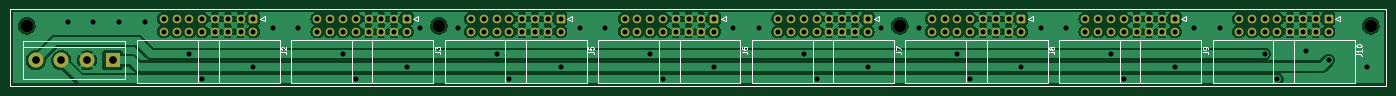
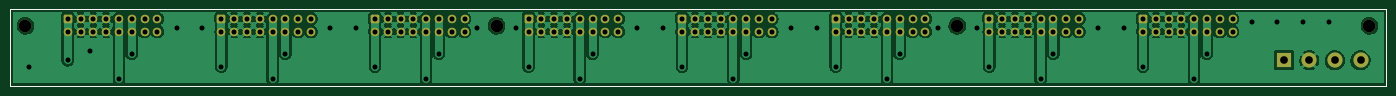
Circuit board: 11 layer files. Board 273.1 x 15.2 mm.
- bottom_copper: eurorack-bus-board-horizontal-B_Cu.gbl (258896 bytes)
- bottom_mask: eurorack-bus-board-horizontal-B_Mask.gbs (5311 bytes)
- paste: eurorack-bus-board-horizontal-B_Paste.gbp (761 bytes)
- bottom_silk: eurorack-bus-board-horizontal-B_Silkscreen.gbo (5315 bytes)
- outline: eurorack-bus-board-horizontal-Edge_Cuts.gm1 (733 bytes)
- top_copper: eurorack-bus-board-horizontal-F_Cu.gtl (227546 bytes)
- top_mask: eurorack-bus-board-horizontal-F_Mask.gts (5311 bytes)
- paste: eurorack-bus-board-horizontal-F_Paste.gtp (761 bytes)
- top_silk: eurorack-bus-board-horizontal-F_Silkscreen.gto (14807 bytes)
- drill: eurorack-bus-board-horizontal-NPTH.drl (429 bytes)
- drill: eurorack-bus-board-horizontal-PTH.drl (3554 bytes)

=== bottom_copper: eurorack-bus-board-horizontal-B_Cu.gbl (258896 bytes, source omitted) ===
=== bottom_mask: eurorack-bus-board-horizontal-B_Mask.gbs ===
%TF.GenerationSoftware,KiCad,Pcbnew,(6.0.4)*%
%TF.CreationDate,2022-11-07T18:06:23+01:00*%
%TF.ProjectId,eurorack-bus-board-horizontal,6575726f-7261-4636-9b2d-6275732d626f,1*%
%TF.SameCoordinates,Original*%
%TF.FileFunction,Soldermask,Bot*%
%TF.FilePolarity,Negative*%
%FSLAX46Y46*%
G04 Gerber Fmt 4.6, Leading zero omitted, Abs format (unit mm)*
G04 Created by KiCad (PCBNEW (6.0.4)) date 2022-11-07 18:06:23*
%MOMM*%
%LPD*%
G01*
G04 APERTURE LIST*
G04 Aperture macros list*
%AMRoundRect*
0 Rectangle with rounded corners*
0 $1 Rounding radius*
0 $2 $3 $4 $5 $6 $7 $8 $9 X,Y pos of 4 corners*
0 Add a 4 corners polygon primitive as box body*
4,1,4,$2,$3,$4,$5,$6,$7,$8,$9,$2,$3,0*
0 Add four circle primitives for the rounded corners*
1,1,$1+$1,$2,$3*
1,1,$1+$1,$4,$5*
1,1,$1+$1,$6,$7*
1,1,$1+$1,$8,$9*
0 Add four rect primitives between the rounded corners*
20,1,$1+$1,$2,$3,$4,$5,0*
20,1,$1+$1,$4,$5,$6,$7,0*
20,1,$1+$1,$6,$7,$8,$9,0*
20,1,$1+$1,$8,$9,$2,$3,0*%
G04 Aperture macros list end*
%TA.AperFunction,Profile*%
%ADD10C,0.100000*%
%TD*%
%ADD11RoundRect,0.250000X-0.600000X0.600000X-0.600000X-0.600000X0.600000X-0.600000X0.600000X0.600000X0*%
%ADD12C,1.700000*%
%ADD13C,2.500000*%
%ADD14R,3.000000X3.000000*%
%ADD15C,3.000000*%
G04 APERTURE END LIST*
D10*
X349250000Y-101600000D02*
X76200000Y-101600000D01*
X76200000Y-101600000D02*
X76200000Y-116840000D01*
X76200000Y-116840000D02*
X349250000Y-116840000D01*
X349250000Y-116840000D02*
X349250000Y-101600000D01*
D11*
X124460000Y-103522500D03*
D12*
X124460000Y-106062500D03*
X121920000Y-103522500D03*
X121920000Y-106062500D03*
X119380000Y-103522500D03*
X119380000Y-106062500D03*
X116840000Y-103522500D03*
X116840000Y-106062500D03*
X114300000Y-103522500D03*
X114300000Y-106062500D03*
X111760000Y-103522500D03*
X111760000Y-106062500D03*
X109220000Y-103522500D03*
X109220000Y-106062500D03*
X106680000Y-103522500D03*
X106680000Y-106062500D03*
D11*
X337820000Y-103522500D03*
D12*
X337820000Y-106062500D03*
X335280000Y-103522500D03*
X335280000Y-106062500D03*
X332740000Y-103522500D03*
X332740000Y-106062500D03*
X330200000Y-103522500D03*
X330200000Y-106062500D03*
X327660000Y-103522500D03*
X327660000Y-106062500D03*
X325120000Y-103522500D03*
X325120000Y-106062500D03*
X322580000Y-103522500D03*
X322580000Y-106062500D03*
X320040000Y-103522500D03*
X320040000Y-106062500D03*
D11*
X307340000Y-103522500D03*
D12*
X307340000Y-106062500D03*
X304800000Y-103522500D03*
X304800000Y-106062500D03*
X302260000Y-103522500D03*
X302260000Y-106062500D03*
X299720000Y-103522500D03*
X299720000Y-106062500D03*
X297180000Y-103522500D03*
X297180000Y-106062500D03*
X294640000Y-103522500D03*
X294640000Y-106062500D03*
X292100000Y-103522500D03*
X292100000Y-106062500D03*
X289560000Y-103522500D03*
X289560000Y-106062500D03*
D11*
X276860000Y-103522500D03*
D12*
X276860000Y-106062500D03*
X274320000Y-103522500D03*
X274320000Y-106062500D03*
X271780000Y-103522500D03*
X271780000Y-106062500D03*
X269240000Y-103522500D03*
X269240000Y-106062500D03*
X266700000Y-103522500D03*
X266700000Y-106062500D03*
X264160000Y-103522500D03*
X264160000Y-106062500D03*
X261620000Y-103522500D03*
X261620000Y-106062500D03*
X259080000Y-103522500D03*
X259080000Y-106062500D03*
D11*
X246380000Y-103522500D03*
D12*
X246380000Y-106062500D03*
X243840000Y-103522500D03*
X243840000Y-106062500D03*
X241300000Y-103522500D03*
X241300000Y-106062500D03*
X238760000Y-103522500D03*
X238760000Y-106062500D03*
X236220000Y-103522500D03*
X236220000Y-106062500D03*
X233680000Y-103522500D03*
X233680000Y-106062500D03*
X231140000Y-103522500D03*
X231140000Y-106062500D03*
X228600000Y-103522500D03*
X228600000Y-106062500D03*
D11*
X215900000Y-103522500D03*
D12*
X215900000Y-106062500D03*
X213360000Y-103522500D03*
X213360000Y-106062500D03*
X210820000Y-103522500D03*
X210820000Y-106062500D03*
X208280000Y-103522500D03*
X208280000Y-106062500D03*
X205740000Y-103522500D03*
X205740000Y-106062500D03*
X203200000Y-103522500D03*
X203200000Y-106062500D03*
X200660000Y-103522500D03*
X200660000Y-106062500D03*
X198120000Y-103522500D03*
X198120000Y-106062500D03*
D11*
X185420000Y-103522500D03*
D12*
X185420000Y-106062500D03*
X182880000Y-103522500D03*
X182880000Y-106062500D03*
X180340000Y-103522500D03*
X180340000Y-106062500D03*
X177800000Y-103522500D03*
X177800000Y-106062500D03*
X175260000Y-103522500D03*
X175260000Y-106062500D03*
X172720000Y-103522500D03*
X172720000Y-106062500D03*
X170180000Y-103522500D03*
X170180000Y-106062500D03*
X167640000Y-103522500D03*
X167640000Y-106062500D03*
D11*
X154940000Y-103522500D03*
D12*
X154940000Y-106062500D03*
X152400000Y-103522500D03*
X152400000Y-106062500D03*
X149860000Y-103522500D03*
X149860000Y-106062500D03*
X147320000Y-103522500D03*
X147320000Y-106062500D03*
X144780000Y-103522500D03*
X144780000Y-106062500D03*
X142240000Y-103522500D03*
X142240000Y-106062500D03*
X139700000Y-103522500D03*
X139700000Y-106062500D03*
X137160000Y-103522500D03*
X137160000Y-106062500D03*
D13*
X252730000Y-104902000D03*
X161290000Y-104902000D03*
D14*
X96520000Y-111760000D03*
D15*
X91440000Y-111760000D03*
X86360000Y-111760000D03*
X81280000Y-111760000D03*
D13*
X346202000Y-104902000D03*
X79502000Y-104902000D03*
M02*

=== paste: eurorack-bus-board-horizontal-B_Paste.gbp ===
%TF.GenerationSoftware,KiCad,Pcbnew,(6.0.4)*%
%TF.CreationDate,2022-11-07T18:06:23+01:00*%
%TF.ProjectId,eurorack-bus-board-horizontal,6575726f-7261-4636-9b2d-6275732d626f,1*%
%TF.SameCoordinates,Original*%
%TF.FileFunction,Paste,Bot*%
%TF.FilePolarity,Positive*%
%FSLAX46Y46*%
G04 Gerber Fmt 4.6, Leading zero omitted, Abs format (unit mm)*
G04 Created by KiCad (PCBNEW (6.0.4)) date 2022-11-07 18:06:23*
%MOMM*%
%LPD*%
G01*
G04 APERTURE LIST*
%TA.AperFunction,Profile*%
%ADD10C,0.100000*%
%TD*%
G04 APERTURE END LIST*
D10*
X349250000Y-101600000D02*
X76200000Y-101600000D01*
X76200000Y-101600000D02*
X76200000Y-116840000D01*
X76200000Y-116840000D02*
X349250000Y-116840000D01*
X349250000Y-116840000D02*
X349250000Y-101600000D01*
M02*

=== bottom_silk: eurorack-bus-board-horizontal-B_Silkscreen.gbo ===
%TF.GenerationSoftware,KiCad,Pcbnew,(6.0.4)*%
%TF.CreationDate,2022-11-07T18:06:23+01:00*%
%TF.ProjectId,eurorack-bus-board-horizontal,6575726f-7261-4636-9b2d-6275732d626f,1*%
%TF.SameCoordinates,Original*%
%TF.FileFunction,Legend,Bot*%
%TF.FilePolarity,Positive*%
%FSLAX46Y46*%
G04 Gerber Fmt 4.6, Leading zero omitted, Abs format (unit mm)*
G04 Created by KiCad (PCBNEW (6.0.4)) date 2022-11-07 18:06:23*
%MOMM*%
%LPD*%
G01*
G04 APERTURE LIST*
G04 Aperture macros list*
%AMRoundRect*
0 Rectangle with rounded corners*
0 $1 Rounding radius*
0 $2 $3 $4 $5 $6 $7 $8 $9 X,Y pos of 4 corners*
0 Add a 4 corners polygon primitive as box body*
4,1,4,$2,$3,$4,$5,$6,$7,$8,$9,$2,$3,0*
0 Add four circle primitives for the rounded corners*
1,1,$1+$1,$2,$3*
1,1,$1+$1,$4,$5*
1,1,$1+$1,$6,$7*
1,1,$1+$1,$8,$9*
0 Add four rect primitives between the rounded corners*
20,1,$1+$1,$2,$3,$4,$5,0*
20,1,$1+$1,$4,$5,$6,$7,0*
20,1,$1+$1,$6,$7,$8,$9,0*
20,1,$1+$1,$8,$9,$2,$3,0*%
G04 Aperture macros list end*
%TA.AperFunction,Profile*%
%ADD10C,0.100000*%
%TD*%
%ADD11RoundRect,0.250000X-0.600000X0.600000X-0.600000X-0.600000X0.600000X-0.600000X0.600000X0.600000X0*%
%ADD12C,1.700000*%
%ADD13C,2.500000*%
%ADD14R,3.000000X3.000000*%
%ADD15C,3.000000*%
G04 APERTURE END LIST*
D10*
X349250000Y-101600000D02*
X76200000Y-101600000D01*
X76200000Y-101600000D02*
X76200000Y-116840000D01*
X76200000Y-116840000D02*
X349250000Y-116840000D01*
X349250000Y-116840000D02*
X349250000Y-101600000D01*
%LPC*%
D11*
X124460000Y-103522500D03*
D12*
X124460000Y-106062500D03*
X121920000Y-103522500D03*
X121920000Y-106062500D03*
X119380000Y-103522500D03*
X119380000Y-106062500D03*
X116840000Y-103522500D03*
X116840000Y-106062500D03*
X114300000Y-103522500D03*
X114300000Y-106062500D03*
X111760000Y-103522500D03*
X111760000Y-106062500D03*
X109220000Y-103522500D03*
X109220000Y-106062500D03*
X106680000Y-103522500D03*
X106680000Y-106062500D03*
D11*
X337820000Y-103522500D03*
D12*
X337820000Y-106062500D03*
X335280000Y-103522500D03*
X335280000Y-106062500D03*
X332740000Y-103522500D03*
X332740000Y-106062500D03*
X330200000Y-103522500D03*
X330200000Y-106062500D03*
X327660000Y-103522500D03*
X327660000Y-106062500D03*
X325120000Y-103522500D03*
X325120000Y-106062500D03*
X322580000Y-103522500D03*
X322580000Y-106062500D03*
X320040000Y-103522500D03*
X320040000Y-106062500D03*
D11*
X307340000Y-103522500D03*
D12*
X307340000Y-106062500D03*
X304800000Y-103522500D03*
X304800000Y-106062500D03*
X302260000Y-103522500D03*
X302260000Y-106062500D03*
X299720000Y-103522500D03*
X299720000Y-106062500D03*
X297180000Y-103522500D03*
X297180000Y-106062500D03*
X294640000Y-103522500D03*
X294640000Y-106062500D03*
X292100000Y-103522500D03*
X292100000Y-106062500D03*
X289560000Y-103522500D03*
X289560000Y-106062500D03*
D11*
X276860000Y-103522500D03*
D12*
X276860000Y-106062500D03*
X274320000Y-103522500D03*
X274320000Y-106062500D03*
X271780000Y-103522500D03*
X271780000Y-106062500D03*
X269240000Y-103522500D03*
X269240000Y-106062500D03*
X266700000Y-103522500D03*
X266700000Y-106062500D03*
X264160000Y-103522500D03*
X264160000Y-106062500D03*
X261620000Y-103522500D03*
X261620000Y-106062500D03*
X259080000Y-103522500D03*
X259080000Y-106062500D03*
D11*
X246380000Y-103522500D03*
D12*
X246380000Y-106062500D03*
X243840000Y-103522500D03*
X243840000Y-106062500D03*
X241300000Y-103522500D03*
X241300000Y-106062500D03*
X238760000Y-103522500D03*
X238760000Y-106062500D03*
X236220000Y-103522500D03*
X236220000Y-106062500D03*
X233680000Y-103522500D03*
X233680000Y-106062500D03*
X231140000Y-103522500D03*
X231140000Y-106062500D03*
X228600000Y-103522500D03*
X228600000Y-106062500D03*
D11*
X215900000Y-103522500D03*
D12*
X215900000Y-106062500D03*
X213360000Y-103522500D03*
X213360000Y-106062500D03*
X210820000Y-103522500D03*
X210820000Y-106062500D03*
X208280000Y-103522500D03*
X208280000Y-106062500D03*
X205740000Y-103522500D03*
X205740000Y-106062500D03*
X203200000Y-103522500D03*
X203200000Y-106062500D03*
X200660000Y-103522500D03*
X200660000Y-106062500D03*
X198120000Y-103522500D03*
X198120000Y-106062500D03*
D11*
X185420000Y-103522500D03*
D12*
X185420000Y-106062500D03*
X182880000Y-103522500D03*
X182880000Y-106062500D03*
X180340000Y-103522500D03*
X180340000Y-106062500D03*
X177800000Y-103522500D03*
X177800000Y-106062500D03*
X175260000Y-103522500D03*
X175260000Y-106062500D03*
X172720000Y-103522500D03*
X172720000Y-106062500D03*
X170180000Y-103522500D03*
X170180000Y-106062500D03*
X167640000Y-103522500D03*
X167640000Y-106062500D03*
D11*
X154940000Y-103522500D03*
D12*
X154940000Y-106062500D03*
X152400000Y-103522500D03*
X152400000Y-106062500D03*
X149860000Y-103522500D03*
X149860000Y-106062500D03*
X147320000Y-103522500D03*
X147320000Y-106062500D03*
X144780000Y-103522500D03*
X144780000Y-106062500D03*
X142240000Y-103522500D03*
X142240000Y-106062500D03*
X139700000Y-103522500D03*
X139700000Y-106062500D03*
X137160000Y-103522500D03*
X137160000Y-106062500D03*
D13*
X252730000Y-104902000D03*
X161290000Y-104902000D03*
D14*
X96520000Y-111760000D03*
D15*
X91440000Y-111760000D03*
X86360000Y-111760000D03*
X81280000Y-111760000D03*
D13*
X346202000Y-104902000D03*
X79502000Y-104902000D03*
M02*

=== outline: eurorack-bus-board-horizontal-Edge_Cuts.gm1 ===
%TF.GenerationSoftware,KiCad,Pcbnew,(6.0.4)*%
%TF.CreationDate,2022-11-07T18:06:23+01:00*%
%TF.ProjectId,eurorack-bus-board-horizontal,6575726f-7261-4636-9b2d-6275732d626f,1*%
%TF.SameCoordinates,Original*%
%TF.FileFunction,Profile,NP*%
%FSLAX46Y46*%
G04 Gerber Fmt 4.6, Leading zero omitted, Abs format (unit mm)*
G04 Created by KiCad (PCBNEW (6.0.4)) date 2022-11-07 18:06:23*
%MOMM*%
%LPD*%
G01*
G04 APERTURE LIST*
%TA.AperFunction,Profile*%
%ADD10C,0.100000*%
%TD*%
G04 APERTURE END LIST*
D10*
X349250000Y-101600000D02*
X76200000Y-101600000D01*
X76200000Y-101600000D02*
X76200000Y-116840000D01*
X76200000Y-116840000D02*
X349250000Y-116840000D01*
X349250000Y-116840000D02*
X349250000Y-101600000D01*
M02*

=== top_copper: eurorack-bus-board-horizontal-F_Cu.gtl (227546 bytes, source omitted) ===
=== top_mask: eurorack-bus-board-horizontal-F_Mask.gts ===
%TF.GenerationSoftware,KiCad,Pcbnew,(6.0.4)*%
%TF.CreationDate,2022-11-07T18:06:23+01:00*%
%TF.ProjectId,eurorack-bus-board-horizontal,6575726f-7261-4636-9b2d-6275732d626f,1*%
%TF.SameCoordinates,Original*%
%TF.FileFunction,Soldermask,Top*%
%TF.FilePolarity,Negative*%
%FSLAX46Y46*%
G04 Gerber Fmt 4.6, Leading zero omitted, Abs format (unit mm)*
G04 Created by KiCad (PCBNEW (6.0.4)) date 2022-11-07 18:06:23*
%MOMM*%
%LPD*%
G01*
G04 APERTURE LIST*
G04 Aperture macros list*
%AMRoundRect*
0 Rectangle with rounded corners*
0 $1 Rounding radius*
0 $2 $3 $4 $5 $6 $7 $8 $9 X,Y pos of 4 corners*
0 Add a 4 corners polygon primitive as box body*
4,1,4,$2,$3,$4,$5,$6,$7,$8,$9,$2,$3,0*
0 Add four circle primitives for the rounded corners*
1,1,$1+$1,$2,$3*
1,1,$1+$1,$4,$5*
1,1,$1+$1,$6,$7*
1,1,$1+$1,$8,$9*
0 Add four rect primitives between the rounded corners*
20,1,$1+$1,$2,$3,$4,$5,0*
20,1,$1+$1,$4,$5,$6,$7,0*
20,1,$1+$1,$6,$7,$8,$9,0*
20,1,$1+$1,$8,$9,$2,$3,0*%
G04 Aperture macros list end*
%TA.AperFunction,Profile*%
%ADD10C,0.100000*%
%TD*%
%ADD11RoundRect,0.250000X-0.600000X0.600000X-0.600000X-0.600000X0.600000X-0.600000X0.600000X0.600000X0*%
%ADD12C,1.700000*%
%ADD13C,2.500000*%
%ADD14R,3.000000X3.000000*%
%ADD15C,3.000000*%
G04 APERTURE END LIST*
D10*
X349250000Y-101600000D02*
X76200000Y-101600000D01*
X76200000Y-101600000D02*
X76200000Y-116840000D01*
X76200000Y-116840000D02*
X349250000Y-116840000D01*
X349250000Y-116840000D02*
X349250000Y-101600000D01*
D11*
X124460000Y-103522500D03*
D12*
X124460000Y-106062500D03*
X121920000Y-103522500D03*
X121920000Y-106062500D03*
X119380000Y-103522500D03*
X119380000Y-106062500D03*
X116840000Y-103522500D03*
X116840000Y-106062500D03*
X114300000Y-103522500D03*
X114300000Y-106062500D03*
X111760000Y-103522500D03*
X111760000Y-106062500D03*
X109220000Y-103522500D03*
X109220000Y-106062500D03*
X106680000Y-103522500D03*
X106680000Y-106062500D03*
D11*
X337820000Y-103522500D03*
D12*
X337820000Y-106062500D03*
X335280000Y-103522500D03*
X335280000Y-106062500D03*
X332740000Y-103522500D03*
X332740000Y-106062500D03*
X330200000Y-103522500D03*
X330200000Y-106062500D03*
X327660000Y-103522500D03*
X327660000Y-106062500D03*
X325120000Y-103522500D03*
X325120000Y-106062500D03*
X322580000Y-103522500D03*
X322580000Y-106062500D03*
X320040000Y-103522500D03*
X320040000Y-106062500D03*
D11*
X307340000Y-103522500D03*
D12*
X307340000Y-106062500D03*
X304800000Y-103522500D03*
X304800000Y-106062500D03*
X302260000Y-103522500D03*
X302260000Y-106062500D03*
X299720000Y-103522500D03*
X299720000Y-106062500D03*
X297180000Y-103522500D03*
X297180000Y-106062500D03*
X294640000Y-103522500D03*
X294640000Y-106062500D03*
X292100000Y-103522500D03*
X292100000Y-106062500D03*
X289560000Y-103522500D03*
X289560000Y-106062500D03*
D11*
X276860000Y-103522500D03*
D12*
X276860000Y-106062500D03*
X274320000Y-103522500D03*
X274320000Y-106062500D03*
X271780000Y-103522500D03*
X271780000Y-106062500D03*
X269240000Y-103522500D03*
X269240000Y-106062500D03*
X266700000Y-103522500D03*
X266700000Y-106062500D03*
X264160000Y-103522500D03*
X264160000Y-106062500D03*
X261620000Y-103522500D03*
X261620000Y-106062500D03*
X259080000Y-103522500D03*
X259080000Y-106062500D03*
D11*
X246380000Y-103522500D03*
D12*
X246380000Y-106062500D03*
X243840000Y-103522500D03*
X243840000Y-106062500D03*
X241300000Y-103522500D03*
X241300000Y-106062500D03*
X238760000Y-103522500D03*
X238760000Y-106062500D03*
X236220000Y-103522500D03*
X236220000Y-106062500D03*
X233680000Y-103522500D03*
X233680000Y-106062500D03*
X231140000Y-103522500D03*
X231140000Y-106062500D03*
X228600000Y-103522500D03*
X228600000Y-106062500D03*
D11*
X215900000Y-103522500D03*
D12*
X215900000Y-106062500D03*
X213360000Y-103522500D03*
X213360000Y-106062500D03*
X210820000Y-103522500D03*
X210820000Y-106062500D03*
X208280000Y-103522500D03*
X208280000Y-106062500D03*
X205740000Y-103522500D03*
X205740000Y-106062500D03*
X203200000Y-103522500D03*
X203200000Y-106062500D03*
X200660000Y-103522500D03*
X200660000Y-106062500D03*
X198120000Y-103522500D03*
X198120000Y-106062500D03*
D11*
X185420000Y-103522500D03*
D12*
X185420000Y-106062500D03*
X182880000Y-103522500D03*
X182880000Y-106062500D03*
X180340000Y-103522500D03*
X180340000Y-106062500D03*
X177800000Y-103522500D03*
X177800000Y-106062500D03*
X175260000Y-103522500D03*
X175260000Y-106062500D03*
X172720000Y-103522500D03*
X172720000Y-106062500D03*
X170180000Y-103522500D03*
X170180000Y-106062500D03*
X167640000Y-103522500D03*
X167640000Y-106062500D03*
D11*
X154940000Y-103522500D03*
D12*
X154940000Y-106062500D03*
X152400000Y-103522500D03*
X152400000Y-106062500D03*
X149860000Y-103522500D03*
X149860000Y-106062500D03*
X147320000Y-103522500D03*
X147320000Y-106062500D03*
X144780000Y-103522500D03*
X144780000Y-106062500D03*
X142240000Y-103522500D03*
X142240000Y-106062500D03*
X139700000Y-103522500D03*
X139700000Y-106062500D03*
X137160000Y-103522500D03*
X137160000Y-106062500D03*
D13*
X252730000Y-104902000D03*
X161290000Y-104902000D03*
D14*
X96520000Y-111760000D03*
D15*
X91440000Y-111760000D03*
X86360000Y-111760000D03*
X81280000Y-111760000D03*
D13*
X346202000Y-104902000D03*
X79502000Y-104902000D03*
M02*

=== paste: eurorack-bus-board-horizontal-F_Paste.gtp ===
%TF.GenerationSoftware,KiCad,Pcbnew,(6.0.4)*%
%TF.CreationDate,2022-11-07T18:06:23+01:00*%
%TF.ProjectId,eurorack-bus-board-horizontal,6575726f-7261-4636-9b2d-6275732d626f,1*%
%TF.SameCoordinates,Original*%
%TF.FileFunction,Paste,Top*%
%TF.FilePolarity,Positive*%
%FSLAX46Y46*%
G04 Gerber Fmt 4.6, Leading zero omitted, Abs format (unit mm)*
G04 Created by KiCad (PCBNEW (6.0.4)) date 2022-11-07 18:06:23*
%MOMM*%
%LPD*%
G01*
G04 APERTURE LIST*
%TA.AperFunction,Profile*%
%ADD10C,0.100000*%
%TD*%
G04 APERTURE END LIST*
D10*
X349250000Y-101600000D02*
X76200000Y-101600000D01*
X76200000Y-101600000D02*
X76200000Y-116840000D01*
X76200000Y-116840000D02*
X349250000Y-116840000D01*
X349250000Y-116840000D02*
X349250000Y-101600000D01*
M02*

=== top_silk: eurorack-bus-board-horizontal-F_Silkscreen.gto (14807 bytes, source omitted) ===
=== drill: eurorack-bus-board-horizontal-NPTH.drl ===
M48
; DRILL file {KiCad (6.0.4)} date Mon Nov  7 18:06:38 2022
; FORMAT={-:-/ absolute / metric / decimal}
; #@! TF.CreationDate,2022-11-07T18:06:38+01:00
; #@! TF.GenerationSoftware,Kicad,Pcbnew,(6.0.4)
; #@! TF.FileFunction,NonPlated,1,2,NPTH
FMAT,2
METRIC
; #@! TA.AperFunction,NonPlated,NPTH,ComponentDrill
T1C2.500
%
G90
G05
T1
X79.502Y-104.902
X161.29Y-104.902
X252.73Y-104.902
X346.202Y-104.902
T0
M30

=== drill: eurorack-bus-board-horizontal-PTH.drl ===
M48
; DRILL file {KiCad (6.0.4)} date Mon Nov  7 18:06:38 2022
; FORMAT={-:-/ absolute / metric / decimal}
; #@! TF.CreationDate,2022-11-07T18:06:38+01:00
; #@! TF.GenerationSoftware,Kicad,Pcbnew,(6.0.4)
; #@! TF.FileFunction,Plated,1,2,PTH
FMAT,2
METRIC
; #@! TA.AperFunction,Plated,PTH,ViaDrill
T1C1.000
; #@! TA.AperFunction,Plated,PTH,ComponentDrill
T2C1.000
; #@! TA.AperFunction,Plated,PTH,ComponentDrill
T3C1.520
%
G90
G05
T1
X87.63Y-104.14
X92.71Y-104.14
X97.79Y-104.14
X102.87Y-104.14
X111.76Y-110.49
X114.3Y-115.57
X124.46Y-113.03
X128.27Y-105.41
X133.35Y-105.41
X142.24Y-110.49
X144.78Y-115.57
X154.94Y-113.03
X157.48Y-105.41
X165.1Y-105.41
X172.72Y-110.49
X175.26Y-115.57
X185.42Y-113.03
X189.23Y-105.41
X194.31Y-105.41
X203.2Y-110.49
X205.74Y-115.57
X215.9Y-113.03
X219.71Y-105.41
X224.79Y-105.41
X233.68Y-110.49
X236.22Y-115.57
X246.38Y-113.03
X248.92Y-105.41
X256.54Y-105.41
X264.16Y-110.49
X266.7Y-115.57
X276.86Y-113.03
X280.67Y-105.41
X285.75Y-105.41
X294.64Y-110.49
X297.18Y-115.57
X307.34Y-113.03
X311.15Y-105.41
X316.23Y-105.41
X325.12Y-110.49
X327.66Y-115.57
X333.375Y-109.855
X337.82Y-111.76
X345.44Y-113.03
T2
X106.68Y-103.522
X106.68Y-106.062
X109.22Y-103.522
X109.22Y-106.062
X111.76Y-103.522
X111.76Y-106.062
X114.3Y-103.522
X114.3Y-106.062
X116.84Y-103.522
X116.84Y-106.062
X119.38Y-103.522
X119.38Y-106.062
X121.92Y-103.522
X121.92Y-106.062
X124.46Y-103.522
X124.46Y-106.062
X137.16Y-103.522
X137.16Y-106.062
X139.7Y-103.522
X139.7Y-106.062
X142.24Y-103.522
X142.24Y-106.062
X144.78Y-103.522
X144.78Y-106.062
X147.32Y-103.522
X147.32Y-106.062
X149.86Y-103.522
X149.86Y-106.062
X152.4Y-103.522
X152.4Y-106.062
X154.94Y-103.522
X154.94Y-106.062
X167.64Y-103.522
X167.64Y-106.062
X170.18Y-103.522
X170.18Y-106.062
X172.72Y-103.522
X172.72Y-106.062
X175.26Y-103.522
X175.26Y-106.062
X177.8Y-103.522
X177.8Y-106.062
X180.34Y-103.522
X180.34Y-106.062
X182.88Y-103.522
X182.88Y-106.062
X185.42Y-103.522
X185.42Y-106.062
X198.12Y-103.522
X198.12Y-106.062
X200.66Y-103.522
X200.66Y-106.062
X203.2Y-103.522
X203.2Y-106.062
X205.74Y-103.522
X205.74Y-106.062
X208.28Y-103.522
X208.28Y-106.062
X210.82Y-103.522
X210.82Y-106.062
X213.36Y-103.522
X213.36Y-106.062
X215.9Y-103.522
X215.9Y-106.062
X228.6Y-103.522
X228.6Y-106.062
X231.14Y-103.522
X231.14Y-106.062
X233.68Y-103.522
X233.68Y-106.062
X236.22Y-103.522
X236.22Y-106.062
X238.76Y-103.522
X238.76Y-106.062
X241.3Y-103.522
X241.3Y-106.062
X243.84Y-103.522
X243.84Y-106.062
X246.38Y-103.522
X246.38Y-106.062
X259.08Y-103.522
X259.08Y-106.062
X261.62Y-103.522
X261.62Y-106.062
X264.16Y-103.522
X264.16Y-106.062
X266.7Y-103.522
X266.7Y-106.062
X269.24Y-103.522
X269.24Y-106.062
X271.78Y-103.522
X271.78Y-106.062
X274.32Y-103.522
X274.32Y-106.062
X276.86Y-103.522
X276.86Y-106.062
X289.56Y-103.522
X289.56Y-106.062
X292.1Y-103.522
X292.1Y-106.062
X294.64Y-103.522
X294.64Y-106.062
X297.18Y-103.522
X297.18Y-106.062
X299.72Y-103.522
X299.72Y-106.062
X302.26Y-103.522
X302.26Y-106.062
X304.8Y-103.522
X304.8Y-106.062
X307.34Y-103.522
X307.34Y-106.062
X320.04Y-103.522
X320.04Y-106.062
X322.58Y-103.522
X322.58Y-106.062
X325.12Y-103.522
X325.12Y-106.062
X327.66Y-103.522
X327.66Y-106.062
X330.2Y-103.522
X330.2Y-106.062
X332.74Y-103.522
X332.74Y-106.062
X335.28Y-103.522
X335.28Y-106.062
X337.82Y-103.522
X337.82Y-106.062
T3
X81.28Y-111.76
X86.36Y-111.76
X91.44Y-111.76
X96.52Y-111.76
T0
M30

